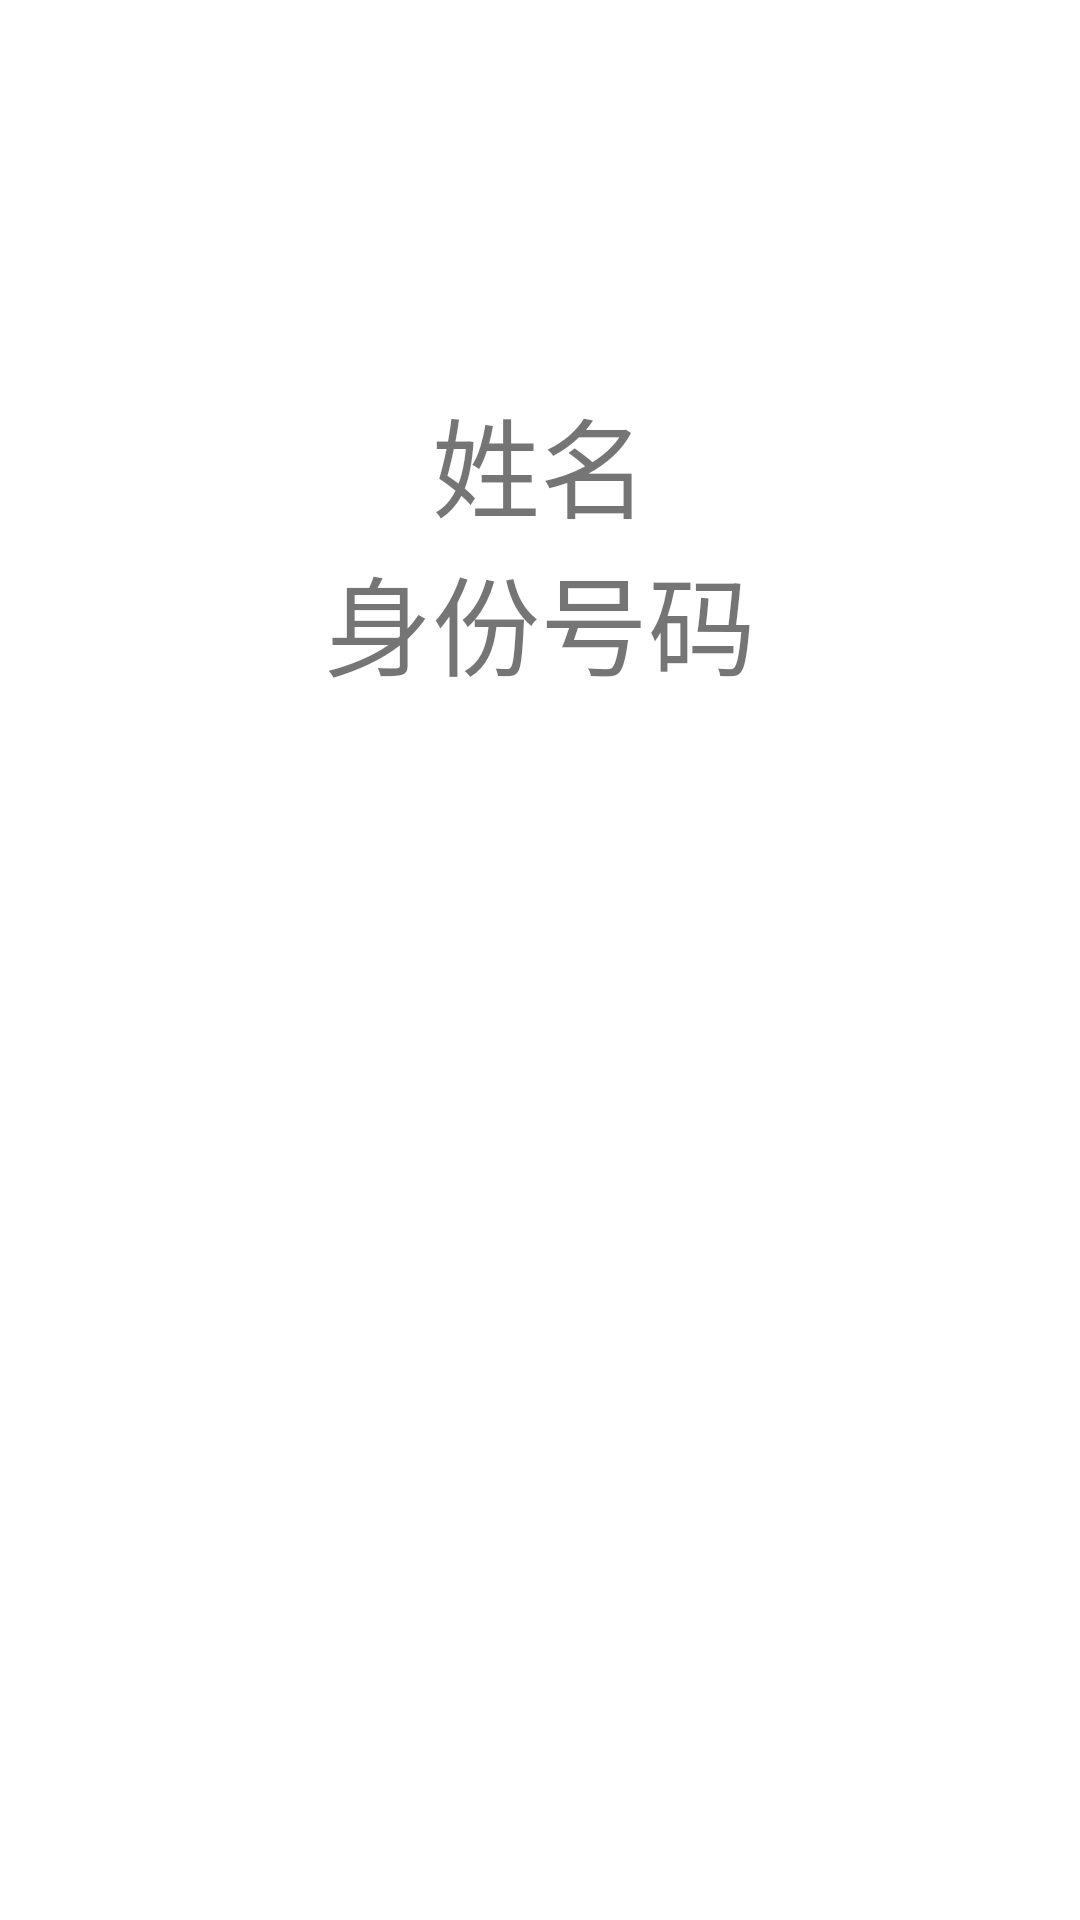

Android layout source for this screen:
<!-- AndroidManifest.xml: application theme Theme.ICBCAIDL -->
<!-- res/layout/activity_idcard.xml -->
<?xml version="1.0" encoding="utf-8"?>
<androidx.constraintlayout.widget.ConstraintLayout xmlns:android="http://schemas.android.com/apk/res/android"
    xmlns:app="http://schemas.android.com/apk/res-auto"
    xmlns:tools="http://schemas.android.com/tools"
    android:layout_width="match_parent"
    android:layout_height="match_parent">

    <TextView
        android:id="@+id/tvName"
        android:layout_width="wrap_content"
        android:layout_height="wrap_content"
        android:layout_marginTop="64dp"
        android:textSize="36sp"
        android:text="姓名"
        app:layout_constraintEnd_toEndOf="parent"
        app:layout_constraintStart_toStartOf="parent"
        app:layout_constraintTop_toBottomOf="@+id/imgHead" />

    <TextView
        android:id="@+id/tvNumber"
        android:layout_width="wrap_content"
        android:layout_height="wrap_content"
        android:text="身份号码"
        android:textSize="36sp"
        app:layout_constraintEnd_toEndOf="@+id/tvName"
        app:layout_constraintStart_toStartOf="@+id/tvName"
        app:layout_constraintTop_toBottomOf="@+id/tvName" />

    <ImageView
        android:id="@+id/imgHead"
        android:layout_width="wrap_content"
        android:layout_height="wrap_content"
        android:layout_marginTop="64dp"
        app:layout_constraintEnd_toEndOf="parent"
        app:layout_constraintStart_toStartOf="parent"
        app:layout_constraintTop_toTopOf="parent"
        tools:srcCompat="@tools:sample/avatars" />
</androidx.constraintlayout.widget.ConstraintLayout>
<!-- resources referenced by this layout -->
<resources>
  <style name="Theme.ICBCAIDL" parent="Theme.MaterialComponents.DayNight.DarkActionBar">
          
          <item name="colorPrimary">@color/purple_500</item>
          <item name="colorPrimaryVariant">@color/purple_700</item>
          <item name="colorOnPrimary">@color/white</item>
          
          <item name="colorSecondary">@color/teal_200</item>
          <item name="colorSecondaryVariant">@color/teal_700</item>
          <item name="colorOnSecondary">@color/black</item>
          
          <item name="android:statusBarColor">?attr/colorPrimaryVariant</item>
          
      </style>
  <!-- not gathered from this repository: default colours our renderer supplied (Android Studio template values) -->
  <color name="purple_500">#FF6200EE</color>
  <color name="purple_700">#FF3700B3</color>
  <color name="teal_200">#FF03DAC5</color>
  <color name="teal_700">#FF018786</color>
  <color name="black">#FF000000</color>
  <color name="white">#FFFFFFFF</color>
</resources>
